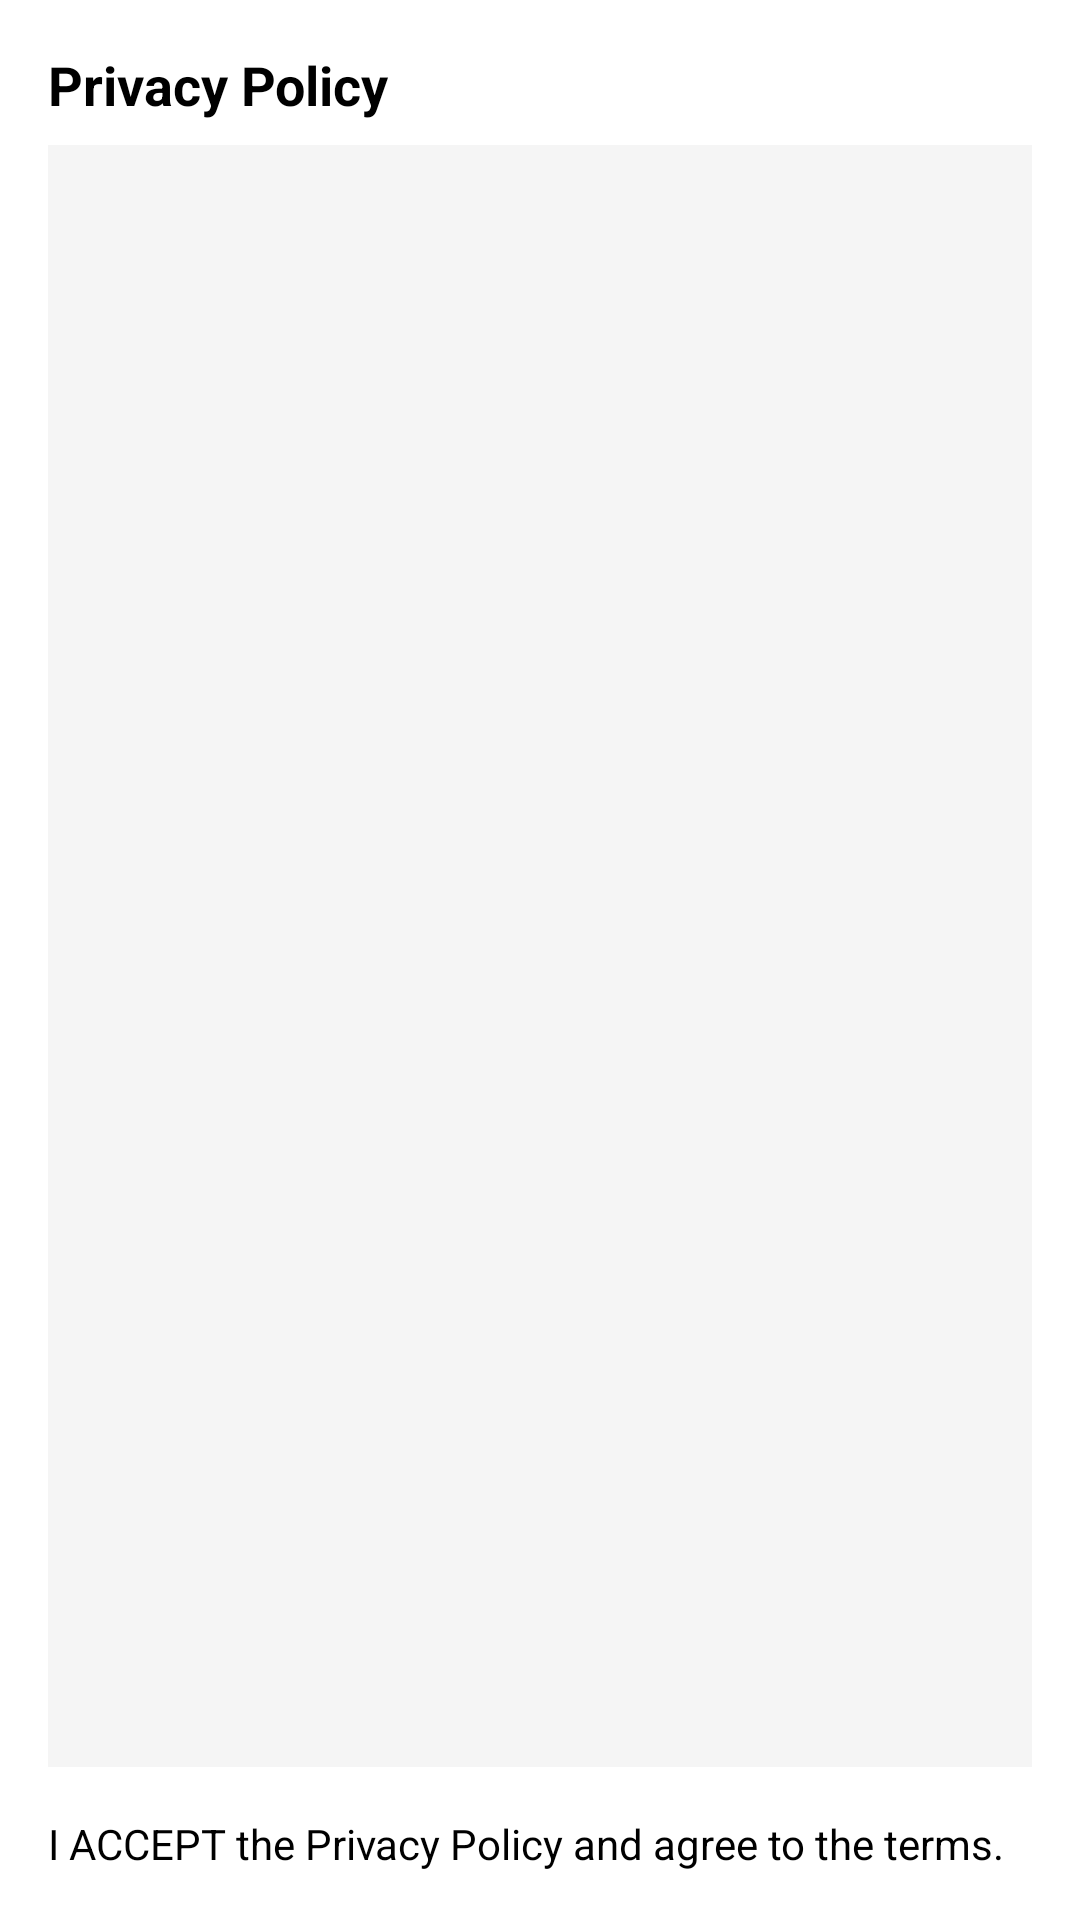

Layout XML and referenced resources for this Android screen:
<!-- AndroidManifest.xml: application theme Theme.Aktivsens -->
<!-- res/layout/custom_privacy_policy_dialog.xml -->
<LinearLayout
    xmlns:android="http://schemas.android.com/apk/res/android"
    android:layout_width="match_parent"
    android:layout_height="match_parent"
    android:orientation="vertical"
    android:padding="16dp">

    <TextView
        android:id="@+id/textViewPrivacyPolicy"
        android:layout_width="match_parent"
        android:layout_height="wrap_content"
        android:textStyle="bold"
        android:textSize="18sp"
        android:text="Privacy Policy" />

    <ScrollView
        android:layout_width="match_parent"
        android:layout_height="0dp"
        android:layout_weight="1"
        android:layout_marginTop="8dp"
        android:background="#f5f5f5">

        <TextView
            android:id="@+id/textViewPrivacyPolicyContent"
            android:layout_width="match_parent"
            android:layout_height="wrap_content"
            android:padding="16dp"
            android:textSize="16sp"
            android:textColor="#000000" />

    </ScrollView>

    <CheckBox
        android:id="@+id/checkBoxAccept"
        android:layout_width="wrap_content"
        android:layout_height="wrap_content"
        android:layout_marginTop="16dp"
        android:text="I ACCEPT the Privacy Policy and agree to the terms."
        android:textSize="14sp" />

</LinearLayout>
<!-- resources referenced by this layout -->
<resources>
  <style name="Theme.Aktivsens" parent="Theme.MaterialComponents.DayNight.DarkActionBar">
          
          <item name="colorPrimary">@color/purple_200</item>
          <item name="colorPrimaryVariant">@color/purple_700</item>
          <item name="colorOnPrimary">@color/black</item>
          
          <item name="colorSecondary">@color/teal_200</item>
          <item name="colorSecondaryVariant">@color/teal_200</item>
          <item name="colorOnSecondary">@color/black</item>
          
          <item name="android:statusBarColor">?attr/colorPrimaryVariant</item>
          
      </style>
  <color name="purple_200">#64E12E</color>
  <color name="purple_700">#64E12E</color>
  <color name="black">#FF000000</color>
  <color name="teal_200">#FF03DAC5</color>
</resources>
